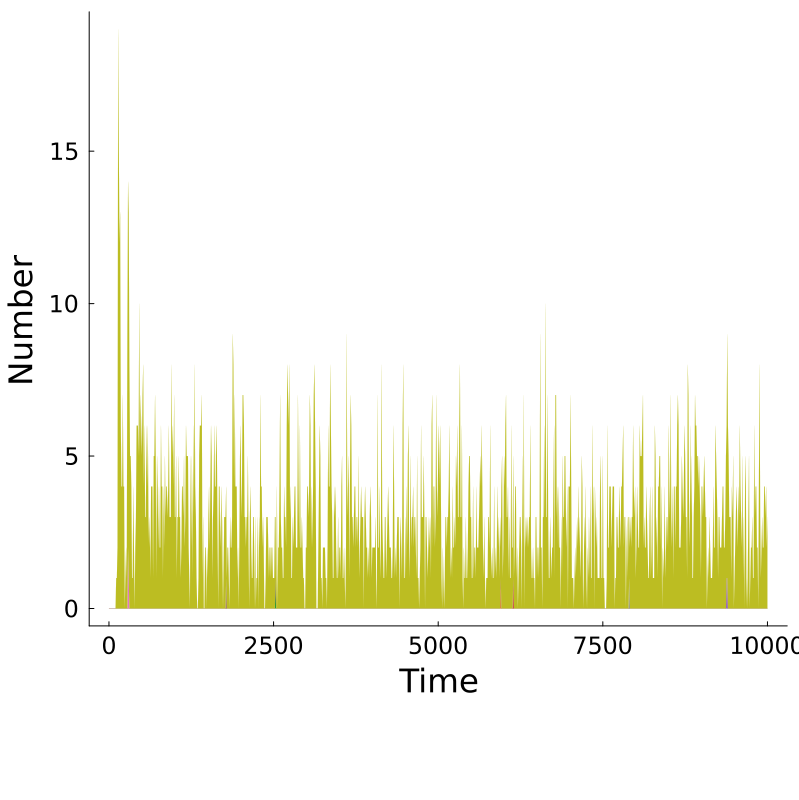

Values plotted in this chart, from the file beside it:
Time, MKAKLLVLLCAFTATDADTICIGYHANNSTDTVDTVLEKN…, MKAKLLRLTCAFTSTRVDTAFIGGHANNSTDAVDTLLEVN…, MKAKLLVLLCAFTATDADTICIGYHANNSTDTVMPVLEKN…, MKAKLLVLTCAFTSTRVDTIFIGYHANNKTDAVDTLLWVN…, TKAKLLVGTCAETSTRVDTIFKGYHARNSTDAVDWFLWVE…, MKAKLRVLLCQFTATDADTICIGYHANNSTDTVDTVLEKN…, MKAKLLVLLCAFTATDADTICQGYHANNSTDTVDTVLEKN…, MKAKLLVWLCFFTATDADTICIGYHANNSTDTNDTVLEVN…, Other, Total
0.0, 0, 0, 0, 0, 0, 0, 0, 0, 0, 0
10.0, 0, 0, 0, 0, 0, 0, 0, 0, 0, 0
20.0, 0, 0, 0, 0, 0, 0, 0, 0, 0, 0
30.0, 0, 0, 0, 0, 0, 0, 0, 0, 0, 0
40.0, 0, 0, 0, 0, 0, 0, 0, 0, 0, 0
50.0, 0, 0, 0, 0, 0, 0, 0, 0, 0, 0
60.0, 0, 0, 0, 0, 0, 0, 0, 0, 0, 0
70.0, 0, 0, 0, 0, 0, 0, 0, 0, 0, 0
80.0, 0, 0, 0, 0, 0, 0, 0, 0, 0, 0
90.0, 0, 0, 0, 0, 0, 0, 0, 0, 0, 0
100.0, 0, 0, 0, 0, 0, 0, 0, 0, 0, 0
110.0, 0, 0, 0, 0, 0, 0, 0, 0, 1, 1
120.0, 0, 0, 0, 0, 0, 0, 0, 0, 1, 1
130.0, 0, 0, 0, 0, 0, 0, 0, 0, 2, 2
140.0, 0, 0, 0, 0, 0, 0, 0, 0, 19, 19
150.0, 0, 0, 0, 0, 0, 0, 0, 0, 15, 15
160.0, 0, 0, 0, 0, 0, 0, 0, 0, 12, 12
170.0, 0, 0, 0, 0, 0, 0, 0, 0, 13, 13
180.0, 0, 0, 0, 0, 0, 0, 0, 0, 6, 6
190.0, 0, 0, 0, 0, 0, 0, 0, 0, 4, 4
200.0, 0, 0, 0, 0, 0, 0, 0, 0, 4, 4
210.0, 0, 0, 0, 0, 0, 0, 0, 0, 7, 7
220.0, 0, 0, 0, 0, 0, 0, 0, 0, 4, 4
230.0, 0, 0, 0, 0, 0, 0, 0, 0, 4, 4
240.0, 0, 0, 0, 0, 0, 0, 0, 0, 0, 0
250.0, 0, 0, 0, 0, 0, 0, 0, 0, 1, 1
260.0, 0, 0, 0, 0, 0, 0, 0, 0, 2, 2
270.0, 0, 0, 0, 0, 0, 0, 0, 0, 1, 1
280.0, 0, 0, 0, 0, 0, 0, 0, 0, 9, 9
290.0, 0, 0, 0, 0, 0, 0, 2, 0, 12, 14
300.0, 0, 0, 0, 0, 0, 0, 1, 0, 12, 13
310.0, 0, 0, 0, 0, 0, 0, 0, 0, 8, 8
320.0, 0, 0, 0, 0, 0, 0, 0, 0, 5, 5
330.0, 0, 0, 0, 0, 0, 0, 0, 0, 5, 5
340.0, 0, 0, 0, 0, 0, 0, 0, 0, 4, 4
350.0, 0, 0, 0, 0, 0, 0, 0, 0, 1, 1
360.0, 0, 0, 0, 0, 0, 0, 0, 0, 1, 1
370.0, 0, 0, 0, 0, 0, 0, 0, 0, 4, 4
380.0, 0, 0, 0, 0, 0, 0, 0, 0, 2, 2
390.0, 0, 0, 0, 0, 0, 0, 0, 0, 0, 0
400.0, 0, 0, 0, 0, 0, 0, 0, 0, 2, 2
410.0, 0, 0, 0, 0, 0, 0, 0, 0, 3, 3
420.0, 0, 0, 0, 0, 0, 0, 0, 0, 6, 6
430.0, 0, 0, 0, 0, 0, 0, 0, 0, 6, 6
440.0, 0, 0, 0, 0, 0, 0, 0, 0, 6, 6
450.0, 0, 0, 0, 0, 0, 0, 0, 0, 5, 5
460.0, 0, 0, 0, 0, 0, 0, 0, 0, 10, 10
470.0, 0, 0, 0, 0, 0, 0, 0, 0, 5, 5
480.0, 0, 0, 0, 0, 0, 0, 0, 0, 7, 7
490.0, 0, 0, 0, 0, 0, 0, 0, 0, 6, 6
500.0, 0, 0, 0, 0, 0, 0, 0, 0, 5, 5
510.0, 0, 0, 0, 0, 0, 0, 0, 0, 7, 7
520.0, 0, 0, 0, 0, 0, 0, 0, 0, 8, 8
530.0, 0, 0, 0, 0, 0, 0, 0, 0, 4, 4
540.0, 0, 0, 0, 0, 0, 0, 0, 0, 6, 6
550.0, 0, 0, 0, 0, 0, 0, 0, 0, 3, 3
560.0, 0, 0, 0, 0, 0, 0, 0, 0, 3, 3
570.0, 0, 0, 0, 0, 0, 0, 0, 0, 6, 6
580.0, 0, 0, 0, 0, 0, 0, 0, 0, 4, 4
590.0, 0, 0, 0, 0, 0, 0, 0, 0, 6, 6
... 941 more rows
